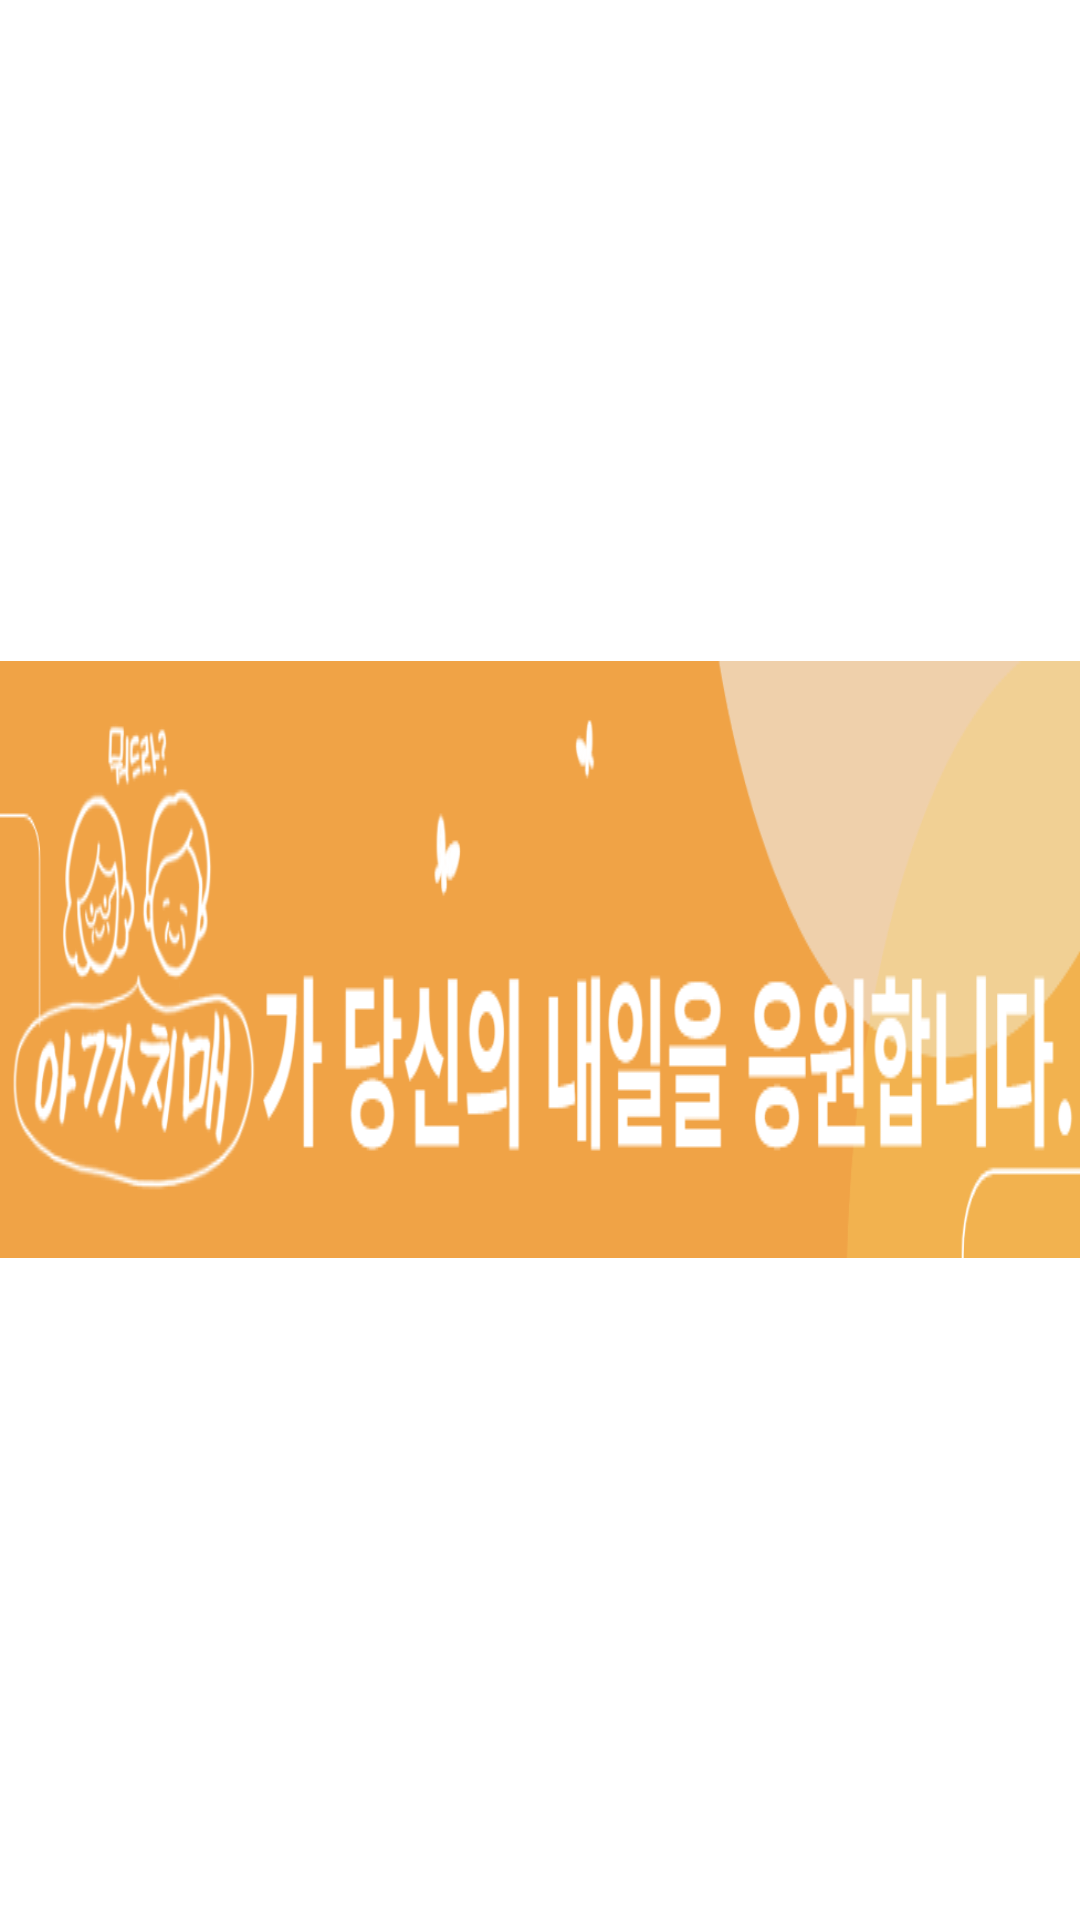

Here is an Android app screen rendered from its layout file. Give the layout XML and the strings, colors and styles it references.
<!-- AndroidManifest.xml: application theme Theme.White_butterfly -->
<!-- res/layout/ad_3.xml -->
<?xml version="1.0" encoding="utf-8"?>
<LinearLayout
    xmlns:android="http://schemas.android.com/apk/res/android"
    android:layout_width="match_parent"
    android:layout_height="match_parent"
    android:gravity="center"
    android:orientation="vertical">

    <ImageView
        android:layout_width="wrap_content"
        android:layout_height="wrap_content"
        android:gravity="center"
        android:background="@drawable/image_ad_3"
        />

</LinearLayout>
<!-- resources referenced by this layout -->
<resources>
  <!-- drawable image_ad_3: png bitmap (drawable, 45497 bytes) -->
  <style name="Theme.White_butterfly" parent="Base.Theme.White_butterfly" />
  <style name="Base.Theme.White_butterfly" parent="Theme.MaterialComponents.DayNight.DarkActionBar">
  
          <item name="colorPrimary">@color/Human</item>
  
          
          <item name="windowActionBar">false</item>
          <item name="windowNoTitle">true</item>
      </style>
  <color name="Human">#96B6C5</color>
</resources>
